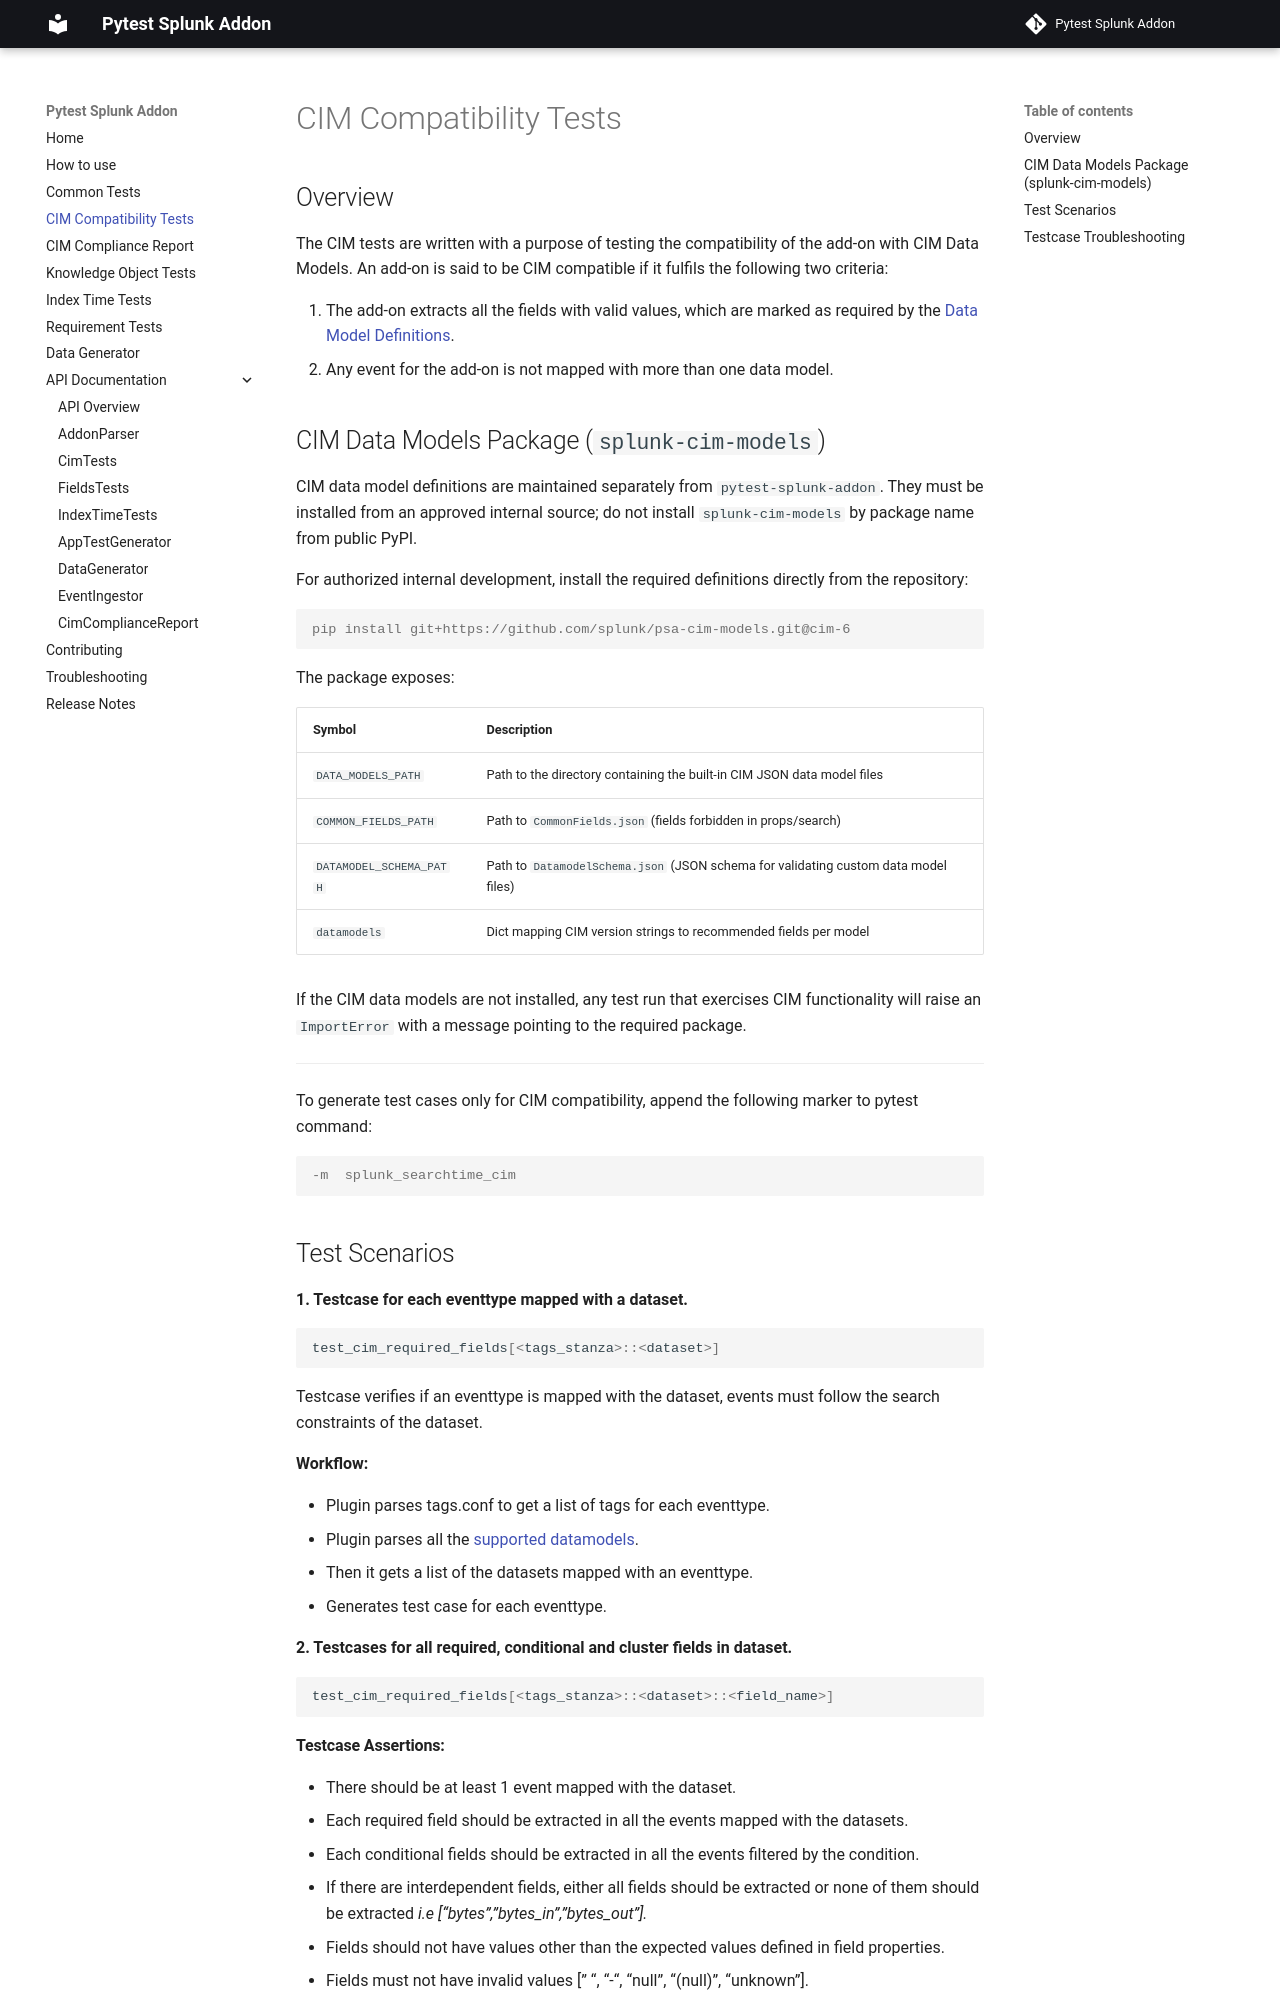

repository: splunk/pytest-splunk-addon · page: cim_tests/index.html · generator: mkdocs

# CIM Compatibility Tests

## Overview

The CIM tests are written with a purpose of testing the compatibility of the add-on with CIM Data Models.
An add-on is said to be CIM compatible if it fulfils the following two criteria:

1. The add-on extracts all the fields with valid values, which are marked as required by the [Data Model Definitions](https://github.com/splunk/psa-cim-models).
2. Any event for the add-on is not mapped with more than one data model.

## CIM Data Models Package (`splunk-cim-models`)

CIM data model definitions are maintained separately from `pytest-splunk-addon`.
They must be installed from an approved internal source; do not install
`splunk-cim-models` by package name from public PyPI.

For authorized internal development, install the required definitions directly
from the repository:

```console
pip install git+https://github.com/splunk/psa-cim-models.git@cim-6
```

The package exposes:

| Symbol | Description |
|---|---|
| `DATA_MODELS_PATH` | Path to the directory containing the built-in CIM JSON data model files |
| `COMMON_FIELDS_PATH` | Path to `CommonFields.json` (fields forbidden in props/search) |
| `DATAMODEL_SCHEMA_PATH` | Path to `DatamodelSchema.json` (JSON schema for validating custom data model files) |
| `datamodels` | Dict mapping CIM version strings to recommended fields per model |

If the CIM data models are not installed, any test run that exercises CIM functionality
will raise an `ImportError` with a message pointing to the required package.

______________________________________________________________________

To generate test cases only for CIM compatibility, append the following marker to pytest command:

 ```console
 -m  splunk_searchtime_cim
 ```

## Test Scenarios


**1. Testcase for each eventtype mapped with a dataset.**

 ```python
 test_cim_required_fields[<tags_stanza>::<dataset>]
 ```

 Testcase verifies if an eventtype is mapped with the dataset, events must follow the search constraints of the dataset.

 **Workflow:**

 - Plugin parses tags.conf to get a list of tags for each eventtype.
 - Plugin parses all the [supported datamodels](https://github.com/splunk/psa-cim-models).
 - Then it gets a list of the datasets mapped with an eventtype.
 - Generates test case for each eventtype.

**2. Testcases for all required, conditional and cluster fields in dataset.**

 ```python
 test_cim_required_fields[<tags_stanza>::<dataset>::<field_name>]
 ```
